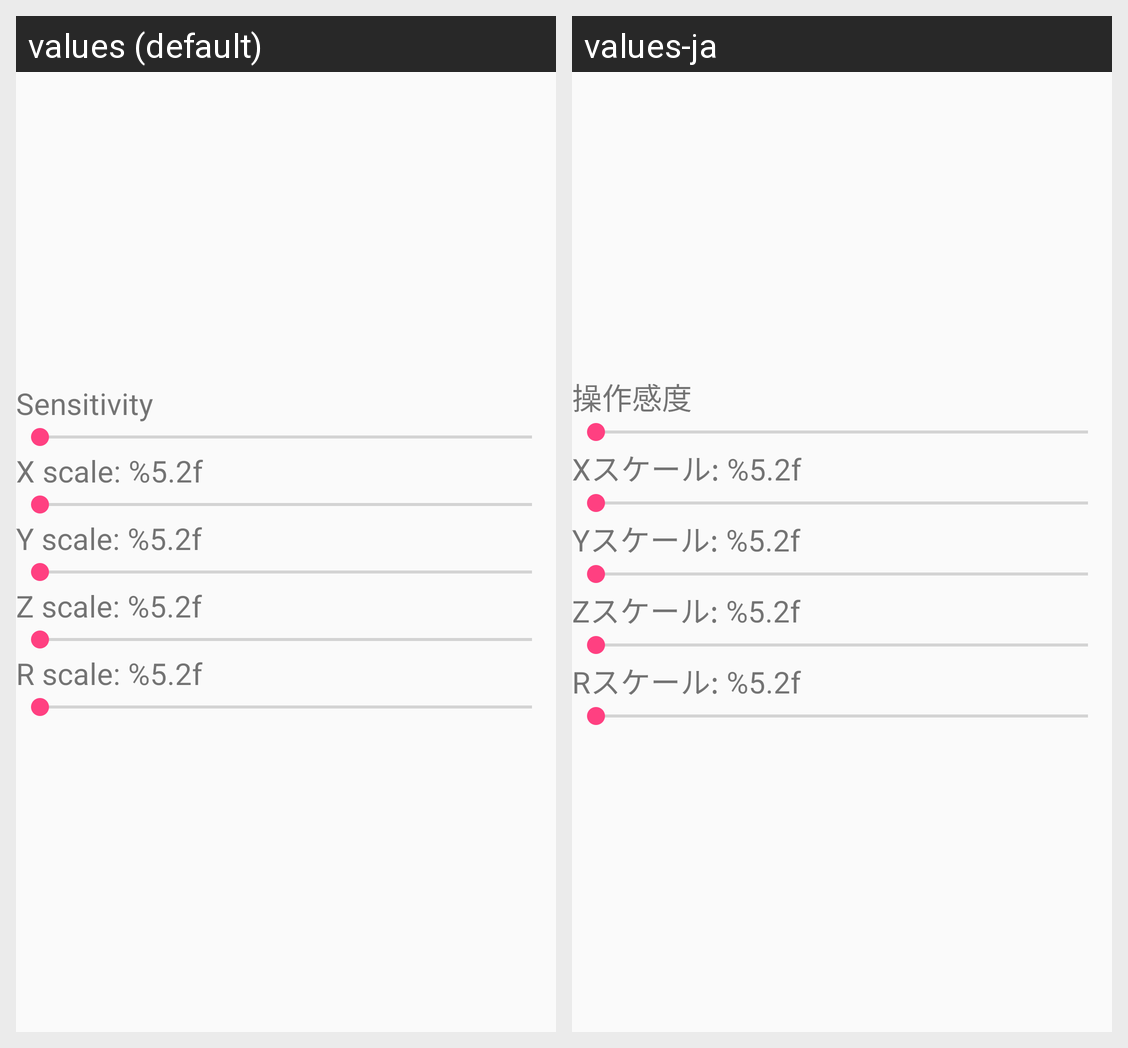

Strings drawn on this Android screen and how each of the app's shown locales translates them:
Android screen res/layout/config_gamepad.xml rendered under 2 locales, left to right: values (default), values-ja. Device: Nexus 5 (rendered at 1080×1920; each locale shown at half size, 540×960, under a caption strip naming it); theme AppTheme.
Strings drawn on this screen, with the default value and each locale's value (text and hints the layout hard-codes, and strings that could not be matched under every locale, appear in the picture but are not listed):

config_gamepad_sensitivity
  values: Sensitivity
  values-ja: 操作感度

config_scale_x
  values: X scale: %5.2f
  values-ja: Xスケール: %5.2f

config_scale_y
  values: Y scale: %5.2f
  values-ja: Yスケール: %5.2f

config_scale_z
  values: Z scale: %5.2f
  values-ja: Zスケール: %5.2f

config_scale_r
  values: R scale: %5.2f
  values-ja: Rスケール: %5.2f
